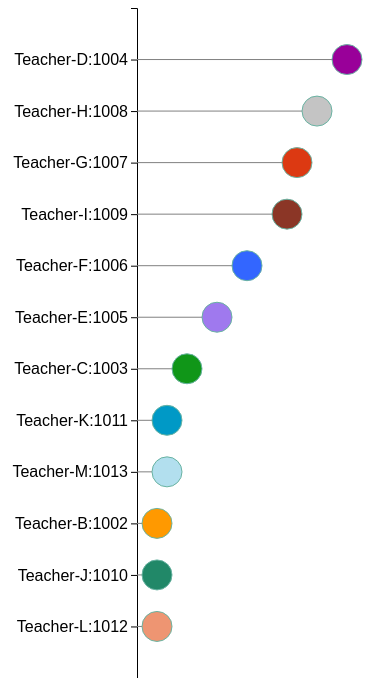
D3 v4 page, settled after 360 driven frames (6 s of simulated time); the page loaded 1 data file(s).



// set the dimensions and margins of the graph
var margin = {top: 0, right: 0, bottom: 0, left: 130},
    width = 430 - margin.left - margin.right,
    height = 670 - margin.top - margin.bottom;

// append the svg object to the body of the page
var svg = d3.select("#my_dataviz")
  .append("svg")
    .attr("width", width + margin.left + margin.right)
    .attr("height", height + margin.top + margin.bottom)
  .append("g")
    .attr("transform",
          "translate(" + margin.left + "," + margin.top + ")");

// Parse the Data
d3.csv("合作期刊.csv", function(data) {

// sort data
data.sort(function(b, a) {
  return a.Value - b.Value;
});

// Add X axis
var x = d3.scaleLinear()
  .domain([0, 30])
  .range([ 0, width]);
svg.append("g")
  .attr("transform", "translate(0," + height + ")")
  .call(d3.axisBottom(x))
  .selectAll("text")
    .attr("transform", "translate(-10,0)rotate(-45)")
    .style("text-anchor", "end")
    .style("font-size", 1);

// Y axis
var y = d3.scaleBand()
  .range([ 0, height ])
  .domain(data.map(function(d) { return d.Country; }))
  .padding(1);
svg.append("g")
  .style("font-size", 16)
  .call(d3.axisLeft(y))


  // Color scale: give me a specie name, I return a color
  var color = d3.scaleOrdinal()
    .domain(["Teacher-C:1003", "Teacher-B:1002", "Teacher-D:1004", 'Teacher-E:1005', 'Teacher-F:1006',  'Teacher-G:1007', 'Teacher-H:1008', 'Teacher-I:1009', 'Teacher-J:1010', 'Teacher-K:1011', 'Teacher-L:1012', 'Teacher-M:1013'])
    .range([ "#109618", "#FF9900", "#990099", '#9F79EE', '#3366FF', '#DC3912', '#C4C4C4', '#8B3626', '#218868', '#0099C6', '#EE9572', '#B2DFEE'])


// Lines
svg.selectAll("myline")
  .data(data)
  .enter()
  .append("line")
    .attr("x1", x(0))
    .attr("x2", x(0))
    .attr("y1", function(d) { return y(d.Country); })
    .attr("y2", function(d) { return y(d.Country); })
    .attr("stroke", "grey")

// Circles -> start at X=0
svg.selectAll("mycircle")
  .data(data)
  .enter()
  .append("circle")
    .attr("cx", x(0) )
    .attr("cy", function(d) { return y(d.Country); })
    .attr("r", "15")
    .style("fill", function (d) { return color(d.Country) } )
    .attr("stroke", "#69b3a2")

// Change the X coordinates of line and circle
svg.selectAll("circle")
  .transition()
  .duration(2000)
  .attr("cx", function(d) { return x(d.Value); })

svg.selectAll("line")
  .transition()
  .duration(2000)
  .attr("x1", function(d) { return x(d.Value); })

})



### data: 合作期刊.csv
Country, Value
Teacher-C:1003, 5
Teacher-B:1002, 2
Teacher-D:1004, 21
Teacher-E:1005, 8
Teacher-F:1006, 11
Teacher-G:1007, 16
Teacher-H:1008, 18
Teacher-I:1009, 15
Teacher-J:1010, 2
Teacher-K:1011, 3
Teacher-L:1012, 2
Teacher-M:1013, 3